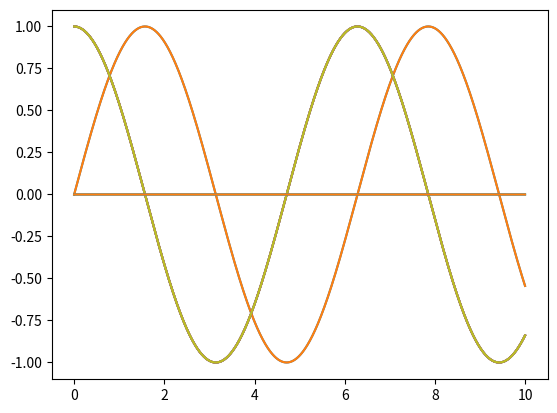

The matplotlib source for this figure:
import numpy as np
import matplotlib.pyplot as plt

x_min = 0
x_max = 10
n_x = 100000

x_i = np.linspace(x_min, x_max, n_x)

dx = (x_max - x_min) / (n_x - 1)

f_i = np.sin(x_i)

print (f_i)

plt.plot(x_i, f_i)

f_i_dv = np.zeros(n_x)

print (f_i_dv)

for i in range(0, n_x):
	if i < len(f_i_dv) - 1:
		f_i_dv[i] = (f_i[i + 1] - f_i[i]) / dx
	else:
		f_i_dv[i] = np.nan

plt.plot(x_i, f_i)
plt.plot(x_i, f_i_dv)

plt.show()

f_i_cos = np.cos(x_i)

plt.plot(x_i, f_i_dv)
plt.plot(x_i, f_i_cos)

plt.show()

f_i_dr = np.zeros(n_x)

for i in range(0, n_x):
	if i == 0:
		f_i_dr[i] = np.nan
	else:
		f_i_dr[i] = (f_i[i] - f_i[i - 1]) / dx

f_i_dz = np.zeros(n_x)

for i in range(0, n_x):
	if i == 0 or i == n_x - 1:
		f_i_dz[i] = np.nan
	else:
		f_i_dz[i] = (f_i[i + 1] - f_i[i - 1]) / (2 * dx)

plt.plot(x_i, f_i_dv)
plt.plot(x_i, f_i_dr)
plt.plot(x_i, f_i_dz)
plt.plot(x_i, f_i_cos)

plt.show()

eps_f_i_dv = f_i_dv - f_i_cos
eps_f_i_dr = f_i_dr - f_i_cos
eps_f_i_dz = f_i_dz - f_i_cos

print (np.max(np.abs(eps_f_i_dv[:-1])))
print (np.max(np.abs(eps_f_i_dr[1:])))
print (np.max(np.abs(eps_f_i_dz[1:-1])))

# plotten
plt.plot(x_i, eps_f_i_dv)
plt.plot(x_i, eps_f_i_dr)
plt.plot(x_i, eps_f_i_dz)
plt.show()